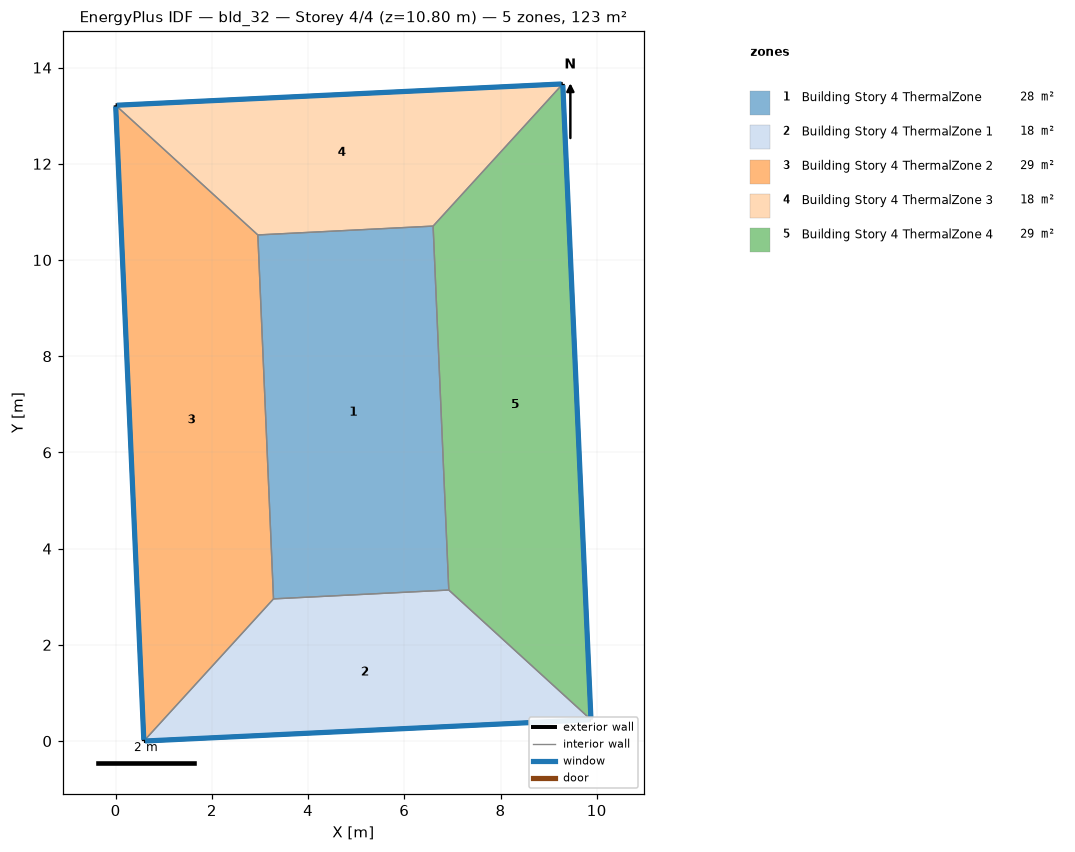
=== STOREY PLAN SPEC (per zone: floor XY polygon, exterior-wall plan segments, windows/doors) ===
zone 1: Building Story 4 ThermalZone  (27.6 m²)
  floor: (6.92, 3.14) (3.28, 2.96) (2.96, 10.52) (6.60, 10.70)
  interior walls: 4
zone 2: Building Story 4 ThermalZone 1  (18.3 m²)
  floor: (9.88, 0.44) (0.59, 0.00) (3.28, 2.96) (6.92, 3.14)
  exterior wall: (0.59, 0.00) – (9.88, 0.44)  [9.3 m]
    window: (0.61, 0.00) – (9.86, 0.44)  [10.0 m²]
  interior walls: 3
zone 3: Building Story 4 ThermalZone 2  (29.4 m²)
  floor: (0.59, 0.00) (-0.00, 13.22) (2.96, 10.52) (3.28, 2.96)
  exterior wall: (-0.00, 13.22) – (0.59, 0.00)  [13.2 m]
    window: (0.00, 13.19) – (0.59, 0.03)  [14.3 m²]
  interior walls: 3
zone 4: Building Story 4 ThermalZone 3  (18.3 m²)
  floor: (-0.00, 13.22) (9.29, 13.66) (6.60, 10.70) (2.96, 10.52)
  exterior wall: (9.29, 13.66) – (-0.00, 13.22)  [9.3 m]
    window: (9.27, 13.66) – (0.03, 13.22)  [10.0 m²]
  interior walls: 3
zone 5: Building Story 4 ThermalZone 4  (29.4 m²)
  floor: (9.29, 13.66) (9.88, 0.44) (6.92, 3.14) (6.60, 10.70)
  exterior wall: (9.88, 0.44) – (9.29, 13.66)  [13.2 m]
    window: (9.88, 0.47) – (9.30, 13.64)  [14.3 m²]
  interior walls: 3

=== DERIVED (storey summary) ===
Building: bld_32
Storey: 4 of 4  (floor level z = 10.80 m)
Storey gross floor area: 123.1 m²
Zones on this storey: 5
  - Building Story 4 ThermalZone: floor 27.6 m²
  - Building Story 4 ThermalZone 1: floor 18.3 m²; exterior wall 9.3 m (33.5 m²); 1 window(s) 10.0 m²; WWR 30.0%
  - Building Story 4 ThermalZone 2: floor 29.4 m²; exterior wall 13.2 m (47.6 m²); 1 window(s) 14.3 m²; WWR 30.0%
  - Building Story 4 ThermalZone 3: floor 18.3 m²; exterior wall 9.3 m (33.5 m²); 1 window(s) 10.0 m²; WWR 30.0%
  - Building Story 4 ThermalZone 4: floor 29.4 m²; exterior wall 13.2 m (47.6 m²); 1 window(s) 14.3 m²; WWR 30.0%
Zone adjacency: (none detected)